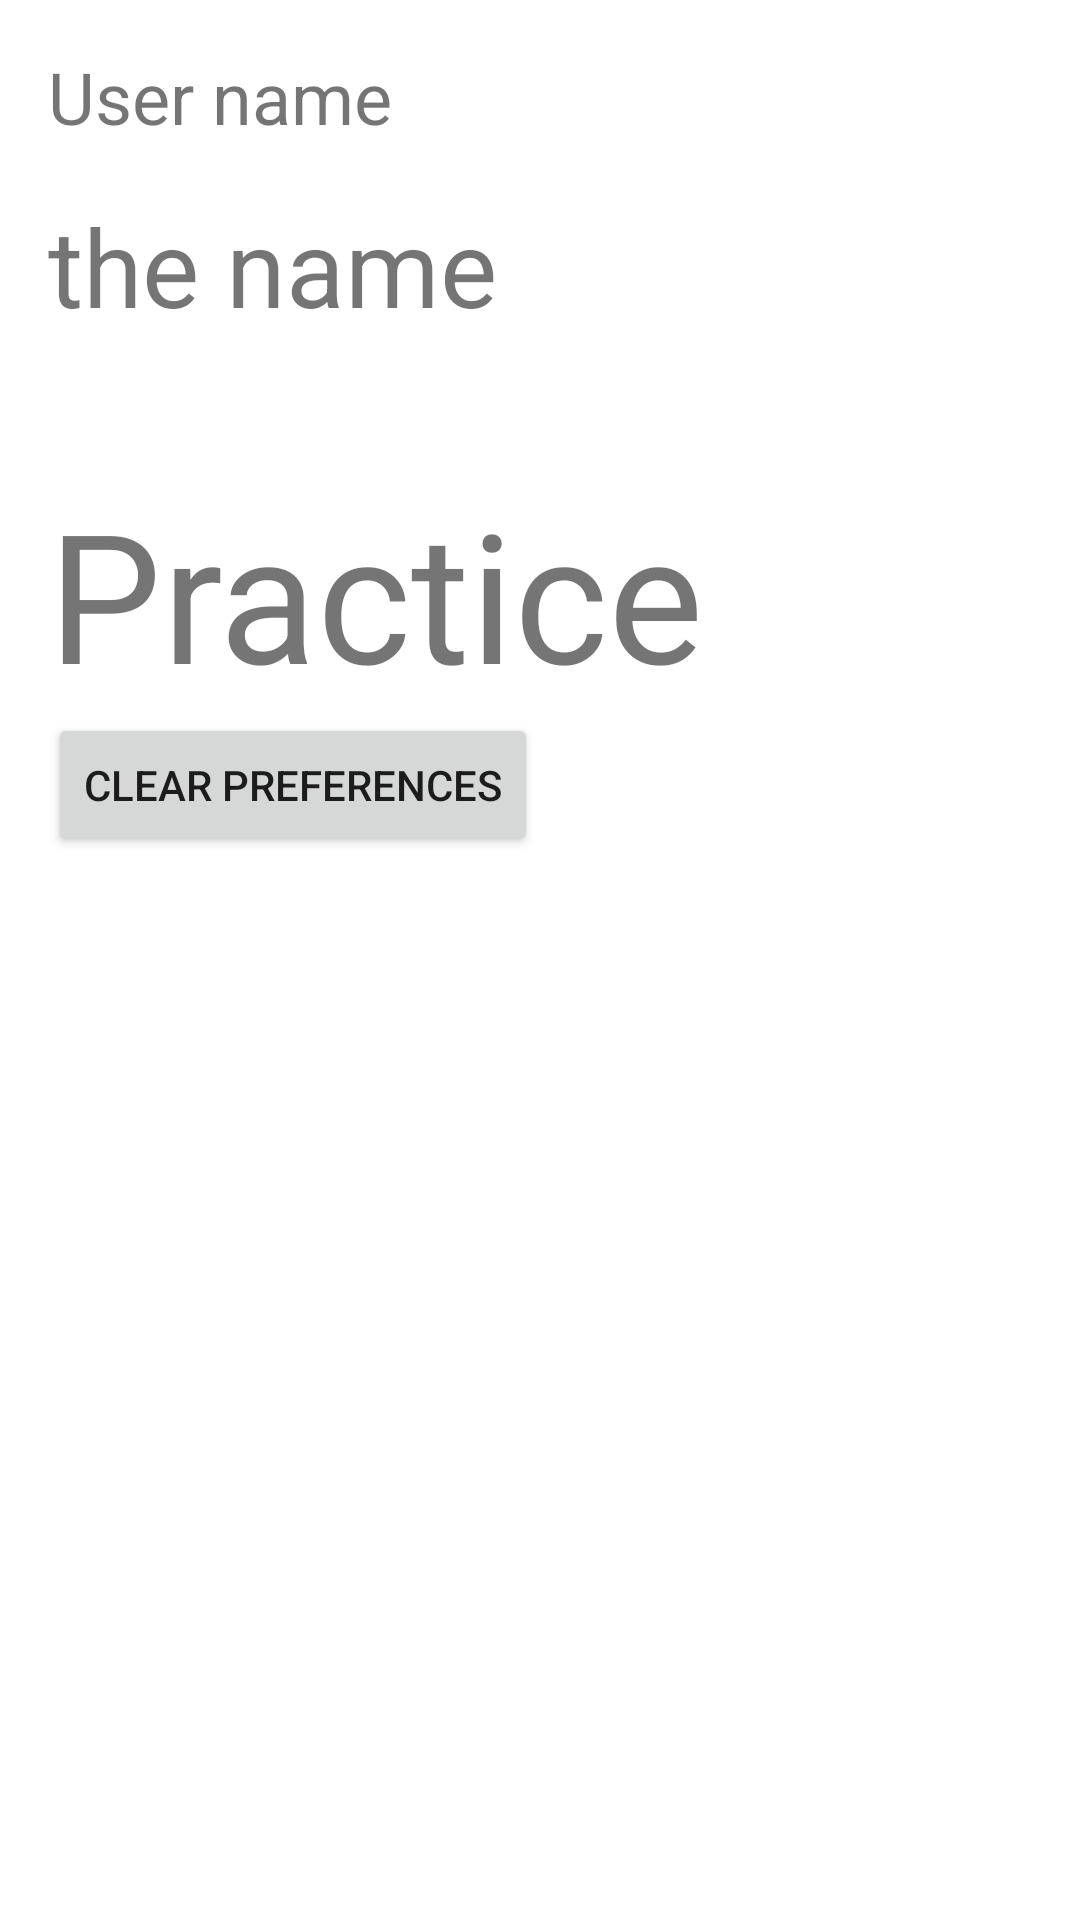

Produce the Android XML layout that renders to this screen, including the resource entries it uses.
<!-- AndroidManifest.xml: application theme Theme.Les2_Intents -->
<!-- res/layout/activity_main.xml -->
<RelativeLayout xmlns:android="http://schemas.android.com/apk/res/android"
    xmlns:app="http://schemas.android.com/apk/res-auto"
    xmlns:tools="http://schemas.android.com/tools"
    android:layout_width="match_parent"
    android:layout_height="match_parent">

    <TextView
        android:id="@+id/userlabel"
        android:layout_width="wrap_content"
        android:layout_height="wrap_content"
        android:layout_marginStart="16dp"
        android:layout_marginTop="16dp"
        android:layout_marginEnd="16dp"
        android:layout_marginBottom="16dp"
        android:text="User name"
        android:textSize="24sp"
        />
    <TextView
        android:id="@+id/username"
        android:layout_width="wrap_content"
        android:layout_height="wrap_content"
        android:layout_alignStart="@+id/userlabel"
        android:layout_below="@+id/userlabel"
        android:ems="10"
        android:inputType="textPersonName"
        android:text="the name"
        android:textSize="36sp"
        />
    <TextView
        android:id="@+id/button_learn"
        android:layout_width="wrap_content"
        android:layout_height="wrap_content"
        android:layout_alignStart="@+id/username"
        android:layout_below="@+id/username"
        android:layout_marginTop="45dp"
        android:onClick="onClick"
        android:text="Practice"
        android:textSize="60dp"/>

    <Button
        android:id="@+id/btn_clearprefs"
        android:layout_width="wrap_content"
        android:layout_height="wrap_content"
        android:layout_alignStart="@+id/button_learn"
        android:layout_below="@+id/button_learn"
        android:text="Clear Preferences" />
</RelativeLayout>
<!-- resources referenced by this layout -->
<resources>
  <style name="Theme.Les2_Intents" parent="Theme.MaterialComponents.DayNight.DarkActionBar">
          
          <item name="colorPrimary">@color/purple_500</item>
          <item name="colorPrimaryVariant">@color/purple_700</item>
          <item name="colorOnPrimary">@color/white</item>
          
          <item name="colorSecondary">@color/teal_200</item>
          <item name="colorSecondaryVariant">@color/teal_700</item>
          <item name="colorOnSecondary">@color/black</item>
          
          <item name="android:statusBarColor">?attr/colorPrimaryVariant</item>
          
      </style>
  <!-- not gathered from this repository: default colours our renderer supplied (Android Studio template values) -->
  <color name="purple_500">#FF6200EE</color>
  <color name="purple_700">#FF3700B3</color>
  <color name="teal_200">#FF03DAC5</color>
  <color name="teal_700">#FF018786</color>
  <color name="black">#FF000000</color>
  <color name="white">#FFFFFFFF</color>
</resources>
